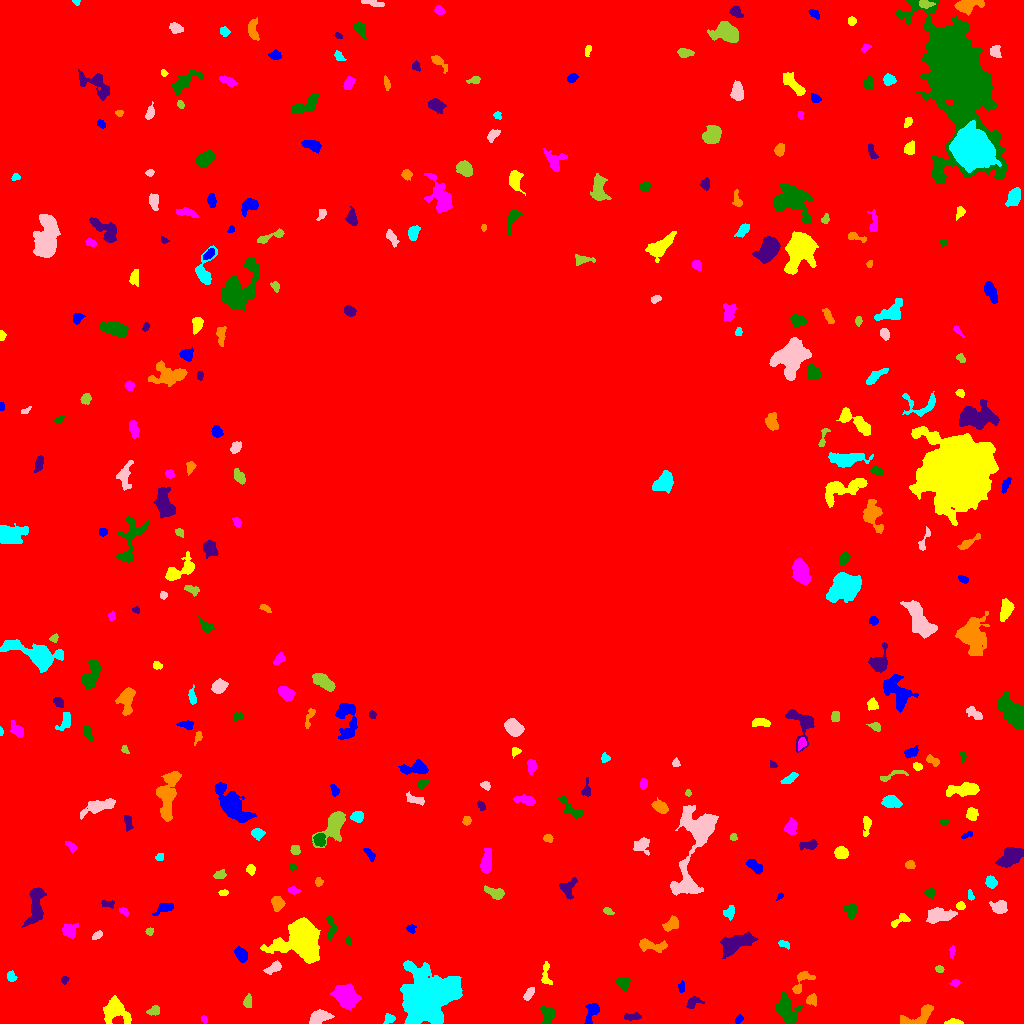

The data file committed next to this chart (first rows):
ID, X, Y, A, B, theta, total_flux, mu_max, mu_median, mu_mean, R_fwhm, R_e, R10, R90, x_start, x_end, y_start, y_end, area, greylevel
0, 511.3, 500.7, 325.2, 320.9, -1.442, 1979943, 14.0, 2.0, 2.832, 133, 224.8, 86.71, 362.5, 0, 1023, 0, 1023, 699233, 2.832
1, 738.9, 4.199, 2.346, 1.628, 0.8622, 146.0, 4.0, 2.0, 2.355, 3.868, 2.523, 0.9772, 3.827, 735, 743, 0, 9, 62, 9.355
2, 953.5, 1.446, 4.148, 1.27, 0.03203, 204.0, 5.0, 3.0, 2.429, 3.785, 2.877, 1.128, 4.26, 944, 963, 0, 5, 84, 9.429
3, 204, 4.054, 1.916, 1.326, -1.04, 92.0, 4.0, 2.0, 1.878, 3.038, 2.034, 0.7979, 3.192, 201, 207, 0, 8, 49, 8.878
4, 548, 10.05, 4.081, 2.918, 1.47, 766.0, 11.0, 3.0, 3.773, 4.068, 3.742, 1.493, 6.283, 540, 555, 0, 17, 203, 10.77
5, 632, 6.866, 4.603, 1.475, 0.00564, 238.0, 5.0, 2.0, 2.088, 3.613, 3.192, 1.262, 5.046, 624, 641, 3, 11, 114, 9.088
6, 917.6, 5.403, 9.218, 3.7, 0.4454, 715.0, 7.0, 2.0, 2.292, 4.514, 5.171, 1.871, 8.058, 900, 933, 0, 19, 312, 9.292
7, 388.8, 4.414, 3.041, 2.352, 0.6154, 239.0, 5.0, 2.0, 2.516, 3.785, 3.192, 1.128, 4.853, 383, 395, 0, 10, 95, 8.516
8, 319.2, 6.23, 5.071, 2.862, 0.4193, 771.0, 7.0, 3.0, 3.147, 5.557, 4.549, 1.871, 7.181, 309, 334, 0, 14, 245, 10.15
9, 154.5, 12.87, 2.986, 2.143, 0.3013, 194.0, 4.0, 2.0, 1.848, 4.442, 3.038, 1.128, 4.853, 146, 159, 8, 18, 105, 8.848
10, 277.3, 17.14, 7.733, 3.754, 0.6811, 1704, 9.0, 3.0, 3.729, 7.464, 6.257, 2.585, 10.01, 264, 290, 0, 29, 457, 10.73
11, 591.5, 10.95, 6.383, 2.774, 1.196, 732.0, 7.0, 4.0, 3.697, 5.809, 4.618, 1.871, 7.024, 584, 599, 0, 20, 198, 9.697
12, 115.5, 12.04, 7.048, 5.913, -0.6301, 1797, 9.0, 4.0, 3.881, 6.531, 6.864, 2.585, 10.69, 103, 131, 0, 28, 463, 9.881
13, 346.4, 26.18, 5.98, 4.792, -0.8256, 3541, 17.0, 6.0, 7.026, 7.485, 6.723, 2.646, 10.69, 330, 361, 13, 40, 504, 13.03
14, 786.4, 12.72, 7.382, 4.518, -1.08, 1987, 11.0, 4.0, 4.32, 6.817, 6.628, 2.523, 10.3, 775, 803, 0, 32, 460, 10.32
15, 692.4, 20.8, 3.791, 2.411, 0.6118, 260.0, 5.0, 1.0, 2.0, 3.909, 3.09, 1.262, 5.202, 686, 704, 15, 27, 130, 9.0
16, 811.4, 24.05, 2.754, 2.427, 1.16, 386.0, 7.0, 3.5, 3.574, 4.146, 3.29, 1.382, 5.015, 806, 816, 17, 30, 108, 11.57
17, 428.8, 27.72, 11.93, 10.2, 0.6671, 31636, 52.0, 8.0, 12.49, 11.06, 11.95, 4.549, 22.54, 400, 462, 0, 63, 2532, 18.49
18, 529, 29.59, 3.488, 1.709, 0.9668, 495.0, 11.0, 4.0, 4.583, 3.338, 3.09, 1.128, 4.951, 523, 534, 23, 36, 108, 10.58
19, 247.6, 21.17, 3.239, 2.008, 1.514, 267.0, 5.0, 2.5, 2.618, 4.029, 3.141, 1.262, 4.886, 243, 251, 16, 30, 102, 10.62
20, 311.7, 25.58, 2.635, 1.654, 1.526, 191.0, 5.0, 2.0, 2.513, 3.385, 2.646, 0.9772, 4.107, 308, 315, 21, 32, 76, 10.51
21, 681.5, 36.1, 2.633, 1.531, -1.538, 100.0, 3.0, 2.0, 1.471, 3.338, 2.523, 0.9772, 3.827, 678, 684, 31, 43, 68, 8.471
22, 546, 47.66, 6.633, 2.15, -1.517, 370.0, 8.0, 2.0, 2.467, 3.29, 3.523, 1.128, 5.781, 541, 552, 39, 62, 150, 9.467
23, 955.4, 40.69, 2.109, 1.599, 0.04538, 133.0, 5.0, 2.0, 2.145, 2.877, 2.394, 0.7979, 3.613, 949, 960, 37, 44, 62, 10.15
24, 623.4, 40.45, 3.06, 2.541, -0.8935, 474.0, 9.0, 3.0, 3.247, 3.7, 3.478, 1.262, 5.528, 615, 630, 32, 46, 146, 10.25
25, 64.19, 43.45, 1.857, 1.623, 1.344, 107.0, 4.0, 2.0, 1.981, 3.29, 2.257, 0.7979, 3.478, 61, 69, 39, 47, 54, 8.981
26, 800.9, 41.25, 7.75, 3.104, 1.03, 436.0, 5.0, 2.0, 2.076, 4.82, 4.222, 1.596, 6.604, 792, 815, 30, 52, 210, 9.076
27, 11.11, 46.75, 2.547, 2.03, -0.9927, 206.0, 5.0, 2.0, 2.341, 3.478, 2.877, 1.128, 4.442, 7, 17, 42, 53, 88, 9.341
28, 273.6, 55.74, 4.256, 2.076, 0.5716, 527.0, 8.0, 3.0, 3.634, 4.754, 3.7, 1.493, 5.754, 263, 281, 49, 63, 145, 11.63
29, 939.5, 54.2, 2.16, 1.625, -0.2187, 200.0, 6.0, 3.0, 3.39, 3.432, 2.394, 0.9772, 3.742, 935, 944, 51, 58, 59, 10.39
30, 130.6, 53.78, 2.544, 1.822, -1.368, 334.0, 9.0, 4.0, 4.175, 3.241, 2.646, 0.9772, 4.184, 127, 135, 49, 62, 80, 10.18
31, 241, 69, 3.808, 2.401, -0.9636, 390.0, 5.0, 2.0, 2.422, 5.015, 3.868, 1.596, 5.917, 234, 247, 61, 77, 161, 9.422
32, 302.5, 84.65, 8.084, 7.847, 1.201, 21808, 64.0, 8.0, 15.81, 9.115, 8.556, 3.385, 15.35, 260, 320, 60, 106, 1379, 21.81
33, 951.9, 72.34, 2.943, 1.243, 1.536, 99.0, 4.0, 2.0, 1.547, 3.29, 2.394, 0.7979, 3.656, 949, 955, 65, 78, 64, 8.547
34, 348.7, 82.29, 2.302, 1.342, -1.06, 100.0, 3.0, 2.0, 1.887, 3.241, 2.257, 0.9772, 3.385, 345, 351, 78, 87, 53, 8.887
35, 735.6, 79.45, 8.99, 3.525, 0.4486, 1106, 7.0, 2.0, 2.225, 5.754, 6.103, 2.257, 10.22, 720, 758, 65, 92, 497, 9.225
36, 651.2, 78.09, 7.483, 2.553, -0.1215, 631.0, 6.0, 2.0, 2.544, 5.944, 4.82, 1.871, 7.59, 639, 667, 71, 85, 248, 9.544
37, 783.3, 79.7, 2.763, 1.543, -0.3016, 139.0, 6.0, 2.0, 1.805, 2.394, 2.394, 0.7979, 4.029, 778, 789, 74, 83, 77, 8.805
38, 97.22, 88.13, 2.958, 1.518, 0.5026, 120.0, 4.0, 2.0, 1.579, 3.568, 2.646, 0.7979, 4.068, 92, 102, 84, 93, 76, 8.579
39, 149.3, 92.02, 1.897, 1.715, 1.198, 121.0, 4.0, 2.0, 2.123, 3.432, 2.326, 0.9772, 3.568, 145, 153, 88, 96, 57, 10.12
40, 383.2, 94.6, 4.956, 2.752, -0.1841, 853.0, 9.0, 4.0, 3.725, 5.262, 4.787, 1.871, 7.399, 373, 394, 89, 101, 229, 9.725
41, 411, 94.65, 2.237, 2.18, -0.1311, 158.0, 4.0, 2.0, 2.257, 4.146, 2.821, 1.128, 4.107, 406, 416, 90, 99, 70, 9.257
42, 901, 104.1, 5.255, 2.266, 0.5092, 325.0, 9.0, 2.0, 2.372, 2.459, 3.141, 1.128, 5.412, 891, 910, 96, 110, 137, 9.372
43, 69.21, 92.92, 3.769, 3.384, 0.4721, 973.0, 10.0, 5.0, 5.203, 5.499, 4.334, 1.693, 6.887, 62, 78, 85, 100, 187, 10.2
44, 331.3, 94.11, 5.84, 2.312, -1.561, 336.0, 7.0, 2.0, 2.301, 2.985, 3.523, 1.262, 5.917, 326, 337, 83, 108, 146, 10.3
45, 35.69, 117.9, 10.22, 3.739, 1.446, 1534, 8.0, 3.0, 3.447, 7.736, 6.628, 2.585, 10.46, 22, 46, 96, 136, 445, 9.447
46, 671.2, 99.21, 4.575, 2.768, 0.6651, 585.0, 7.0, 3.0, 3.421, 5.202, 4.37, 1.784, 6.531, 662, 678, 92, 108, 171, 9.421
47, 729.7, 111.2, 3.295, 2.446, 1.248, 210.0, 4.0, 1.0, 1.721, 4.334, 3.385, 1.262, 5.557, 723, 734, 103, 118, 122, 9.721
48, 939.2, 108, 6.929, 3.101, 0.1004, 1342, 8.0, 4.0, 3.947, 7.777, 5.809, 2.394, 8.921, 926, 957, 100, 116, 340, 9.947
49, 607.7, 112.3, 2.482, 1.568, -0.475, 140.0, 4.0, 2.0, 2.09, 3.656, 2.523, 0.9772, 3.909, 603, 614, 109, 116, 67, 9.09
50, 475.2, 111.5, 2.798, 1.754, 1.265, 122.0, 5.0, 1.0, 1.544, 2.394, 2.326, 0.7979, 3.909, 470, 479, 104, 117, 79, 8.544
51, 164.4, 115.3, 4.365, 2.091, 0.3044, 382.0, 5.0, 3.0, 2.433, 5.078, 3.7, 1.493, 5.528, 152, 173, 108, 120, 157, 9.433
52, 960.4, 117.7, 2.016, 1.845, 0.009415, 177.0, 5.0, 3.0, 2.529, 3.385, 2.523, 0.9772, 3.785, 956, 965, 114, 122, 70, 11.53
53, 123.7, 112.1, 2.525, 1.425, -0.5419, 112.0, 4.0, 2.0, 1.723, 3.241, 2.257, 0.7979, 3.656, 119, 128, 107, 116, 65, 8.723
54, 850.6, 112.9, 3.551, 2.958, -1.187, 541.0, 6.0, 4.0, 3.468, 5.89, 4.107, 1.693, 6.206, 843, 856, 104, 120, 156, 9.468
55, 107.2, 119.7, 3.634, 1.709, -0.08499, 151.0, 4.0, 2.0, 1.736, 4.068, 3.038, 1.128, 4.618, 101, 114, 115, 123, 87, 8.736
56, 277.4, 120.8, 3.359, 2.675, -1.269, 483.0, 7.0, 3.0, 2.963, 4.442, 3.785, 1.493, 5.917, 271, 285, 112, 127, 163, 9.963
57, 970.5, 127.8, 2.615, 1.509, -1.234, 103.0, 4.0, 2.0, 1.776, 3.241, 2.459, 0.7979, 3.827, 968, 974, 123, 134, 58, 8.776
58, 999.3, 116.6, 4.167, 3.074, -0.1778, 354.0, 4.0, 2.0, 1.863, 5.997, 4.297, 1.871, 6.604, 989, 1007, 110, 123, 190, 8.863
59, 494.7, 130.6, 4.737, 2.232, -0.3788, 549.0, 7.0, 3.0, 3.033, 4.754, 3.868, 1.493, 6.18, 484, 504, 124, 138, 181, 10.03
... 300 more rows
